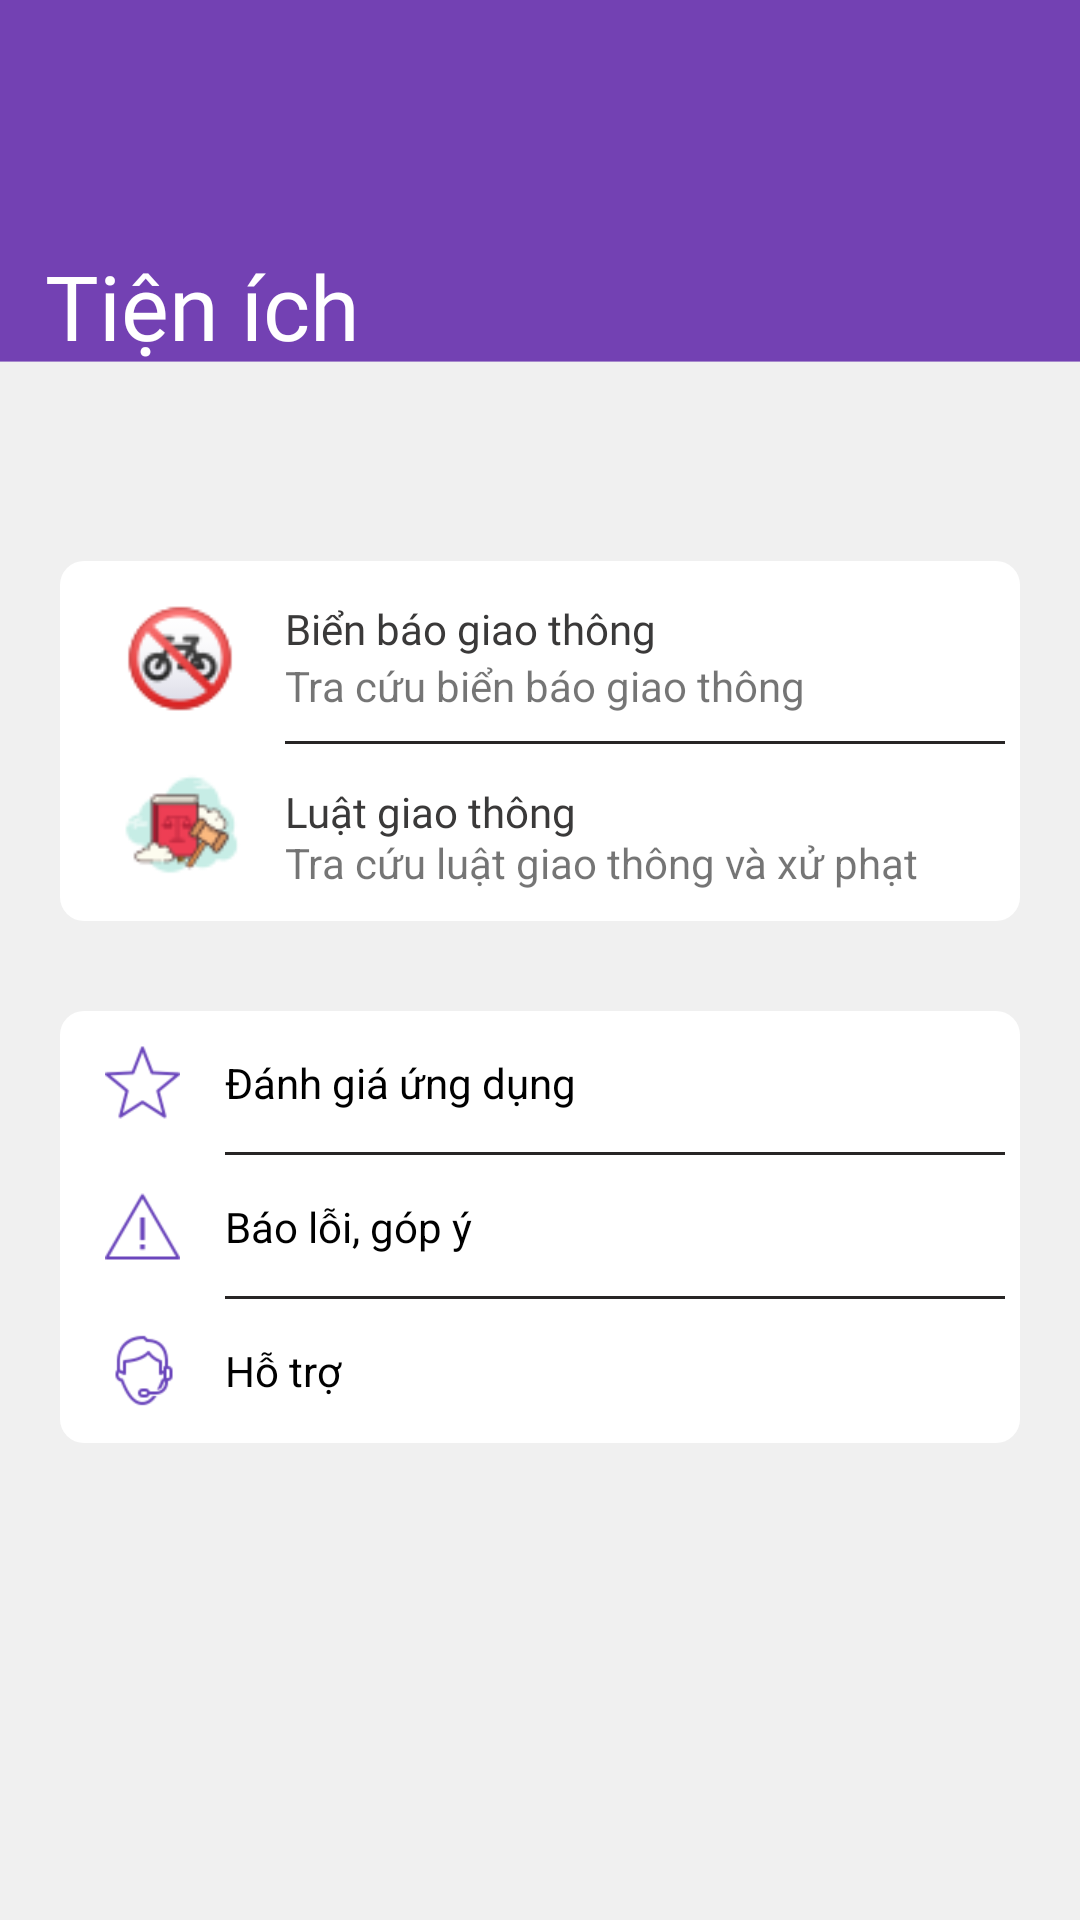

Android layout source for this screen:
<!-- AndroidManifest.xml: application theme Theme.LearnDriver -->
<!-- res/layout/fragment_extention.xml -->
<?xml version="1.0" encoding="utf-8"?>
<LinearLayout xmlns:android="http://schemas.android.com/apk/res/android"
    xmlns:tools="http://schemas.android.com/tools"
    android:layout_width="match_parent"
    android:layout_height="match_parent"
    android:background="@drawable/img_background_purple"
    android:orientation="vertical"
    tools:context=".ui.fragment.ExtensionFragment">

    <TableRow
        android:layout_width="match_parent"
        android:layout_height="@dimen/_137dp"
        android:orientation="horizontal">

        <TextView
            android:layout_width="wrap_content"
            android:layout_height="wrap_content"
            android:layout_gravity="bottom"
            android:layout_weight="3"
            android:fontFamily="@font/raleway_bold"
            android:padding="15dp"
            android:text="@string/tv_extensition"
            android:textColor="@color/white"
            android:textSize="30sp" />

        <ImageView
            android:layout_width="65dp"
            android:layout_height="65dp"
            android:layout_gravity="end|bottom"
            android:layout_marginBottom="5dp"
            android:layout_weight="1"
            android:importantForAccessibility="no"
            android:src="@drawable/ic_settting_background" />

    </TableRow>


    <FrameLayout
        android:id="@+id/layout_notice_broad"
        android:layout_width="match_parent"
        android:layout_height="wrap_content"
        android:layout_marginStart="20dp"
        android:layout_marginTop="50dp"
        android:layout_marginEnd="20dp"
        android:background="@drawable/custom_view_top"
        android:padding="5dp"
        android:paddingStart="15dp"
        tools:ignore="RtlSymmetry">

        <ImageView
            android:layout_width="50dp"
            android:layout_height="45dp"
            android:layout_marginTop="5dp"
            android:importantForAccessibility="no"
            android:src="@drawable/ic_notice" />

        <TextView
            android:layout_width="match_parent"
            android:layout_height="wrap_content"
            android:layout_marginStart="60dp"
            android:layout_marginTop="8dp"
            android:fontFamily="@font/raleway_semibold"
            android:text="@string/tv_notice_broad"
            android:textColor="@color/black_200" />

        <TextView
            android:layout_width="match_parent"
            android:layout_height="wrap_content"
            android:layout_marginStart="60dp"
            android:layout_marginTop="27dp"
            android:text="@string/tv_search_notice_broad" />

        <View
            android:layout_width="match_parent"
            android:layout_height="1dp"
            android:layout_marginStart="60dp"
            android:layout_marginTop="55dp"
            android:background="@color/gray_200" />

        <ImageView
            android:id="@+id/ic_next_notice"
            android:layout_width="25dp"
            android:layout_height="25dp"
            android:layout_marginStart="315dp"
            android:layout_marginTop="10dp"
            android:importantForAccessibility="no"
            android:src="@drawable/ic_next" />
    </FrameLayout>

    <FrameLayout
        android:id="@+id/layout_law_traffic"
        android:layout_width="match_parent"
        android:layout_height="wrap_content"
        android:layout_marginStart="20dp"
        android:layout_marginEnd="20dp"
        android:background="@drawable/custom_view_bottom"
        android:paddingStart="15dp"
        tools:ignore="RtlSymmetry">

        <ImageView
            android:layout_width="50dp"
            android:layout_height="45dp"
            android:layout_marginBottom="5dp"
            android:importantForAccessibility="no"
            android:src="@drawable/ic_law" />

        <TextView
            android:layout_width="match_parent"
            android:layout_height="wrap_content"
            android:layout_marginStart="60dp"
            android:layout_marginTop="8dp"
            android:fontFamily="@font/raleway_semibold"
            android:text="@string/tv_law_traffic"
            android:textColor="@color/black_200" />

        <TextView
            android:layout_width="match_parent"
            android:layout_height="wrap_content"
            android:layout_marginStart="60dp"
            android:layout_marginTop="25dp"
            android:text="@string/tv_search_law_traffic" />

        <View
            android:layout_width="match_parent"
            android:layout_height="1dp"
            android:layout_marginStart="60dp"
            android:layout_marginTop="53dp" />

        <ImageView
            android:id="@+id/ic_next_law"
            android:layout_width="25dp"
            android:layout_height="25dp"
            android:layout_marginStart="315dp"
            android:layout_marginTop="10dp"
            android:importantForAccessibility="no"
            android:src="@drawable/ic_next" />
    </FrameLayout>

    <FrameLayout
        android:id="@+id/layout_rate_star"
        android:layout_width="match_parent"
        android:layout_height="wrap_content"
        android:layout_marginStart="20dp"
        android:layout_marginTop="30dp"
        android:layout_marginEnd="20dp"
        android:background="@drawable/custom_view_top"
        android:paddingStart="15dp"
        tools:ignore="RtlSymmetry">

        <ImageView
            android:layout_width="25dp"
            android:layout_height="25dp"
            android:layout_gravity="center|start"
            android:importantForAccessibility="no"
            android:src="@drawable/ic_rate" />

        <TextView
            android:layout_width="match_parent"
            android:layout_height="wrap_content"
            android:layout_gravity="center_vertical"
            android:layout_marginStart="40dp"
            android:fontFamily="sans-serif"
            android:text="@string/tv_rate_app"
            android:textColor="@color/black" />

        <View
            android:layout_width="match_parent"
            android:layout_height="1dp"
            android:layout_marginStart="40dp"
            android:layout_marginTop="47dp"
            android:layout_marginEnd="5dp"
            android:background="@color/gray_200" />
    </FrameLayout>

    <FrameLayout
        android:id="@+id/tv_report_error"
        android:layout_width="match_parent"
        android:layout_height="wrap_content"
        android:layout_marginStart="20dp"
        android:layout_marginEnd="20dp"
        android:background="@color/white"
        android:paddingStart="15dp"
        tools:ignore="RtlSymmetry">

        <ImageView
            android:layout_width="25dp"
            android:layout_height="25dp"
            android:layout_gravity="center|start"
            android:importantForAccessibility="no"
            android:src="@drawable/ic_error" />

        <TextView
            android:layout_width="match_parent"
            android:layout_height="wrap_content"
            android:layout_gravity="center_vertical"
            android:layout_marginStart="40dp"
            android:fontFamily="sans-serif"
            android:text="@string/tv_report_error"
            android:textColor="@color/black" />

        <View
            android:layout_width="match_parent"
            android:layout_height="1dp"
            android:layout_marginStart="40dp"
            android:layout_marginTop="47dp"
            android:layout_marginEnd="5dp"
            android:background="@color/gray_200" />
    </FrameLayout>

    <FrameLayout
        android:id="@+id/layout_support"
        android:layout_width="match_parent"
        android:layout_height="wrap_content"
        android:layout_marginStart="20dp"
        android:layout_marginEnd="20dp"
        android:background="@drawable/custom_view_bottom"
        android:paddingStart="15dp"
        tools:ignore="RtlSymmetry">

        <ImageView
            android:layout_width="25dp"
            android:layout_height="25dp"
            android:layout_gravity="center|start"
            android:importantForAccessibility="no"
            android:src="@drawable/ic_support" />

        <TextView
            android:layout_width="match_parent"
            android:layout_height="wrap_content"
            android:layout_gravity="center_vertical"
            android:layout_marginStart="40dp"
            android:fontFamily="sans-serif"
            android:text="@string/tv_support"
            android:textColor="@color/black" />

        <View
            android:layout_width="match_parent"
            android:layout_height="1dp"
            android:layout_marginStart="40dp"
            android:layout_marginTop="47dp" />
    </FrameLayout>
</LinearLayout>
<!-- resources referenced by this layout -->
<resources>
  <color name="black">#FF000000</color>
  <color name="black_200">#3A3939</color>
  <color name="gray_200">#272525</color>
  <color name="white">#FFFFFFFF</color>
  <dimen name="_137dp">137dp</dimen>
  <!-- drawable custom_view_bottom (drawable) -->
  <?xml version="1.0" encoding="utf-8"?>
  <shape xmlns:android="http://schemas.android.com/apk/res/android">
      <corners android:bottomLeftRadius="8dp"
          android:bottomRightRadius="8dp"/>
      <solid android:color="#FFFF" />
  </shape>
  <!-- drawable custom_view_top (drawable) -->
  <?xml version="1.0" encoding="utf-8"?>
  <shape xmlns:android="http://schemas.android.com/apk/res/android">
      <corners
          android:topLeftRadius="8dp"
          android:topRightRadius="8dp" />
      <solid android:color="#FFFF" />
  </shape>
  <!-- drawable ic_error: png bitmap (drawable, 1175 bytes) -->
  <!-- drawable ic_law: png bitmap (drawable, 2163 bytes) -->
  <!-- drawable ic_next: png bitmap (drawable, 860 bytes) -->
  <!-- drawable ic_notice: png bitmap (drawable, 2800 bytes) -->
  <!-- drawable ic_rate: png bitmap (drawable, 1474 bytes) -->
  <!-- drawable ic_support: png bitmap (drawable, 1470 bytes) -->
  <!-- drawable img_background_purple: png bitmap (drawable, 8909 bytes) -->
  <string name="tv_extensition" translatable="false">Tiện ích</string>
  <string name="tv_law_traffic" translatable="false">Luật giao thông</string>
  <string name="tv_notice_broad">Biển báo giao thông</string>
  <string name="tv_rate_app" translatable="false">Đánh giá ứng dụng</string>
  <string name="tv_report_error" translatable="false">Báo lỗi, góp ý</string>
  <string name="tv_search_law_traffic" translatable="false">Tra cứu luật giao thông và xử phạt</string>
  <string name="tv_search_notice_broad" translatable="false">Tra cứu biển báo giao thông</string>
  <string name="tv_support" translatable="false">Hỗ trợ</string>
  <style name="Theme.LearnDriver" parent="Base.Theme.LearnDriver" />
  <style name="Base.Theme.LearnDriver" parent="Theme.MaterialComponents.DayNight.NoActionBar">
          
          <item name="android:textColorPrimary">@android:color/white</item>
          <item name="colorControlNormal">@android:color/white</item>
          
      </style>
</resources>
